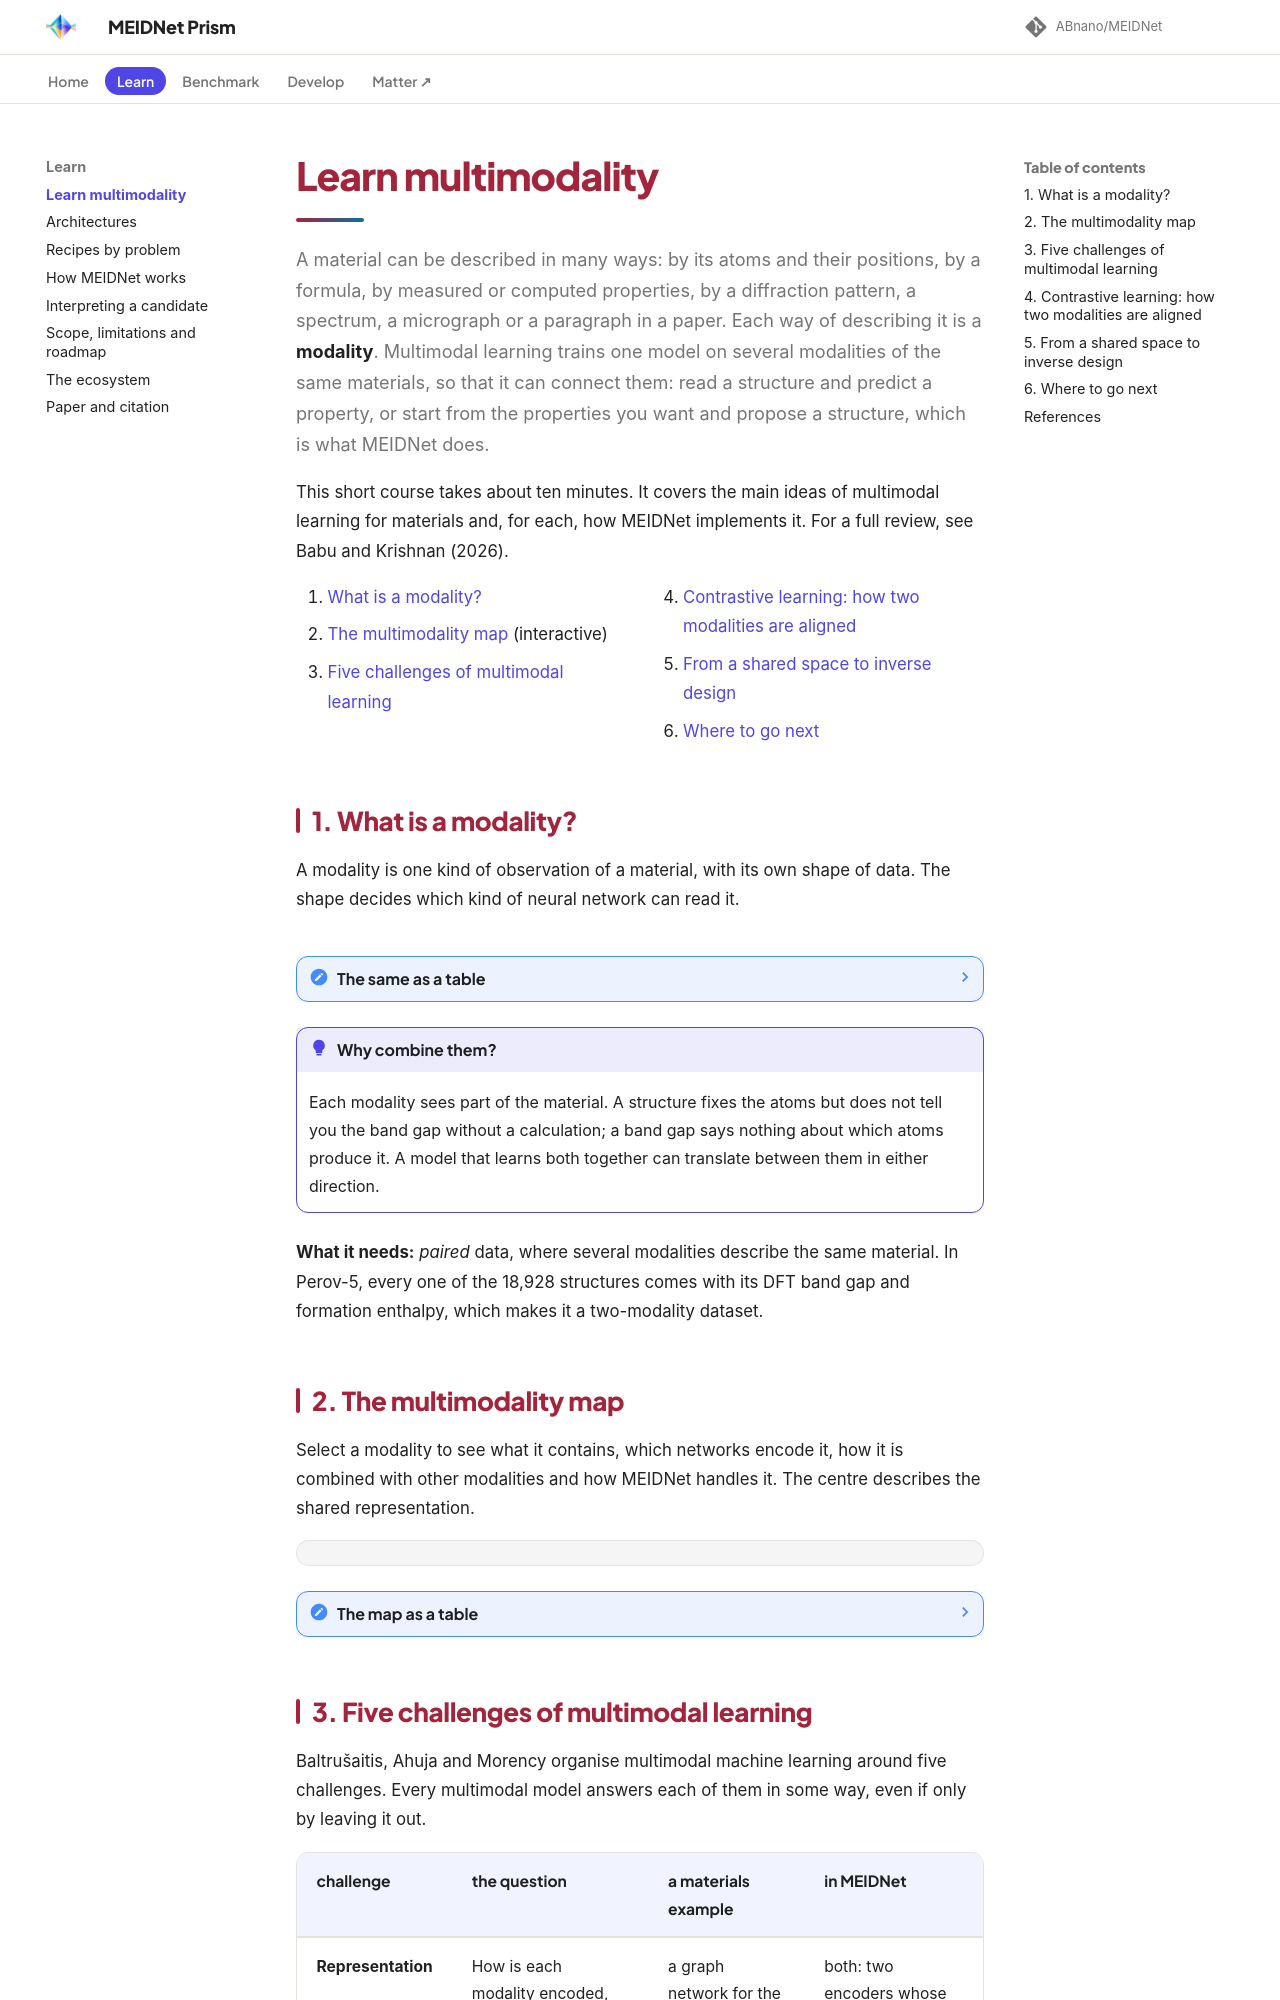

repository: ABnano/MEIDNet · page: learn/index.html · generator: mkdocs

# Learn multimodality

A material can be described in many ways: by its atoms and their positions, by a formula, by measured or computed
properties, by a diffraction pattern, a spectrum, a micrograph or a paragraph in a paper. Each way of describing it
is a **modality**. Multimodal learning trains one model on several modalities of the same materials, so that it can
connect them: read a structure and predict a property, or start from the properties you want and propose a
structure, which is what MEIDNet does.

This short course takes about ten minutes. It covers the main ideas of multimodal learning for materials and, for
each, how MEIDNet implements it. For a full review, see Babu and Krishnan (2026).

<div class="learn-steps" markdown>

1. [What is a modality?](#what-is-a-modality)
2. [The multimodality map](#the-multimodality-map) (interactive)
3. [Five challenges of multimodal learning](#five-challenges)
4. [Contrastive learning: how two modalities are aligned](#contrastive-learning)
5. [From a shared space to inverse design](#inverse-design)
6. [Where to go next](#where-next)

</div>

## 1. What is a modality? { #what-is-a-modality }

A modality is one kind of observation of a material, with its own shape of data. The shape decides which kind of
neural network can read it.

<div class="pmodal"></div>

??? note "The same as a table"

    | modality | what the data looks like | example | a network that reads it |
    |---|---|---|---|
    | Crystal structure | atoms with positions in a unit cell: a graph | a CIF file | graph neural network |
    | Composition | elements and their fractions: a set | CsPbI₃ | set or element network |
    | Scalar properties | a short vector of numbers | band gap, formation enthalpy | small fully connected network (MLP) |
    | Diffraction pattern | a curve: intensity versus angle 2θ | powder XRD | 1D convolutional network |
    | Spectra and DOS | a curve: signal versus energy | density of states, XAS, Raman | 1D convolutional network or transformer |
    | Image | a grid of pixels | SEM or TEM micrograph | 2D convolutional network or vision transformer |
    | Text | a sequence of words | a synthesis procedure | language model |

!!! key "Why combine them?"
    Each modality sees part of the material. A structure fixes the atoms but does not tell you the band gap without
    a calculation; a band gap says nothing about which atoms produce it. A model that learns both together can
    translate between them in either direction.

**What it needs:** *paired* data, where several modalities describe the same material. In Perov-5, every one of the
18,928 structures comes with its DFT band gap and formation enthalpy, which makes it a two-modality dataset.
